Run: headless pygame with SDL's dummy video driver; simulated clock (each Clock.tick advances the game by its frame time, no real sleeping); random seed 0; keys injected as events and as key.get_pressed() state; no mouse input.
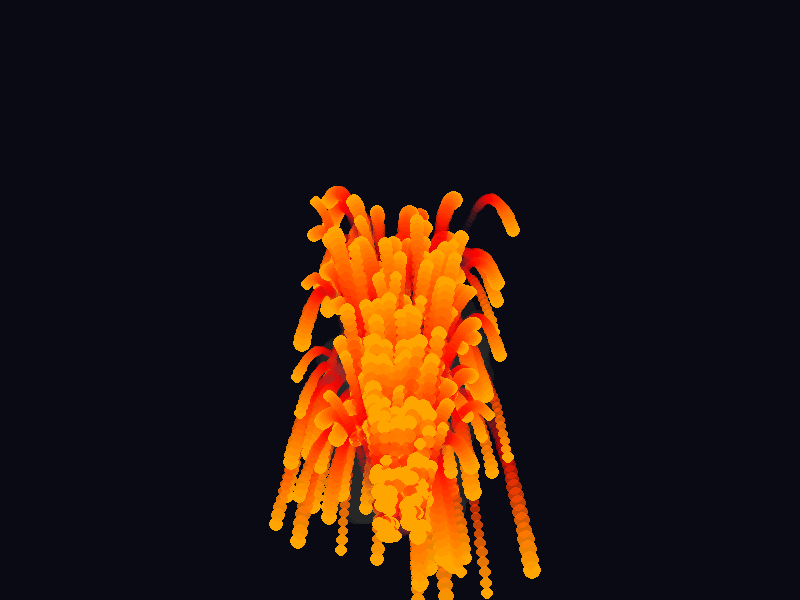
Frame 1 of 4 · flips 1–60 · no input
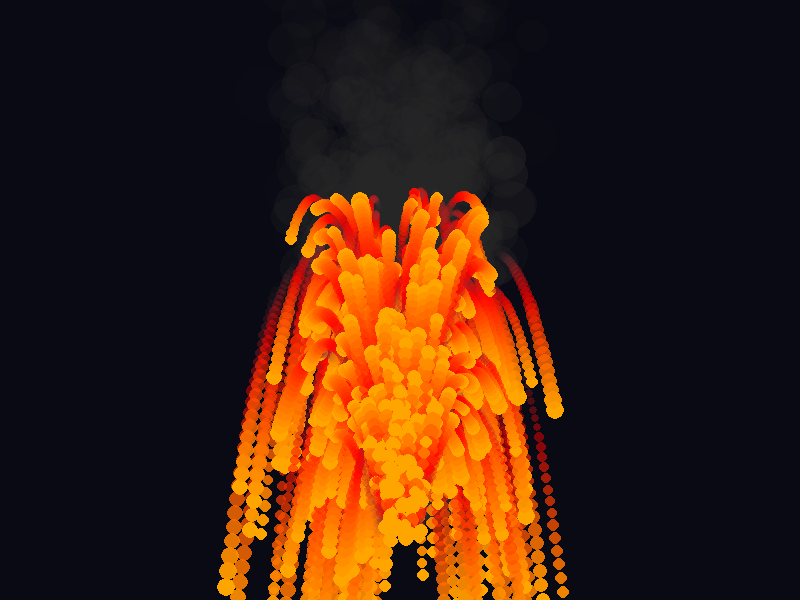
Frame 2 of 4 · flips 61–180 · tapped SPACE, RETURN · held RIGHT (→), D
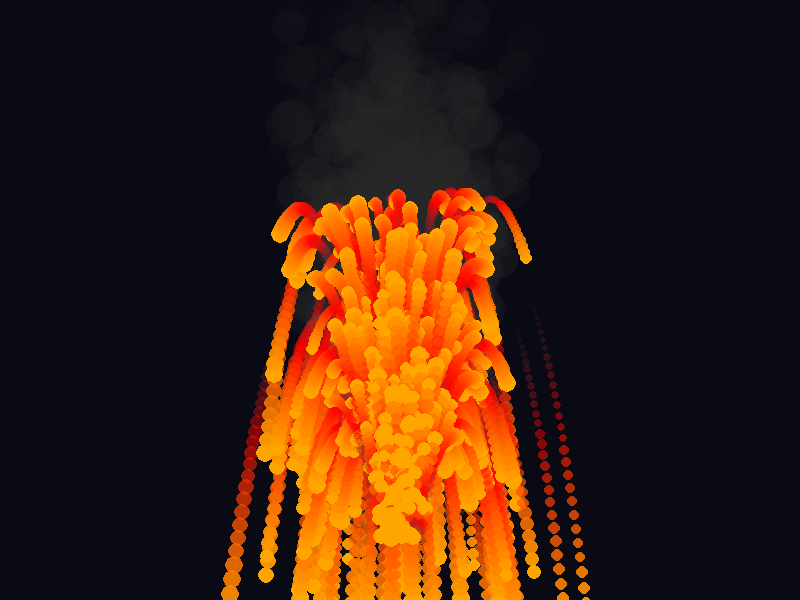
Frame 3 of 4 · flips 181–300 · held DOWN (↓), S
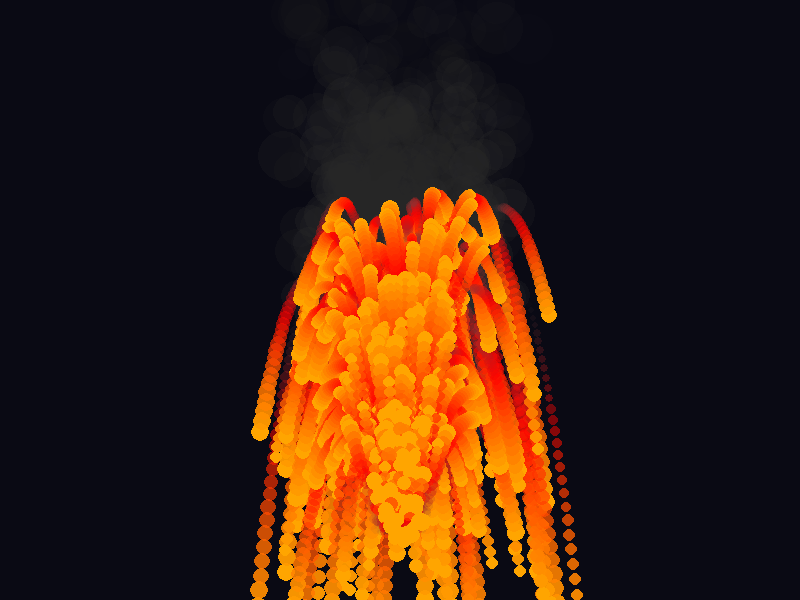
Frame 4 of 4 · flips 301–420 · held LEFT (←), A, UP (↑), W

The pygame program that drew these frames:

import pygame
import random
import math

# --- Costanti ---
SCREEN_WIDTH = 800
SCREEN_HEIGHT = 600
FPS = 120

def lerp_color(c1, c2, t):
    return tuple(int(a + (b - a) * t) for a, b in zip(c1, c2))

# --- Particelle lava (fontana) ---
class LavaParticle:
    def __init__(self, x, y):
        self.x = x + random.uniform(-20,20)  # più largo
        self.y = y
        self.vx = random.uniform(-2.0, 2.0)
        self.vy = random.uniform(-16, -9)  # più alta
        self.radius = random.uniform(6,10)
        self.trail = []
        self.max_trail = 30

    def update(self):
        gravity = 0.35
        self.vy += gravity
        self.x += self.vx
        self.y += self.vy

        # Trail
        self.trail.insert(0, (self.x,self.y))
        if len(self.trail) > self.max_trail:
            self.trail.pop()

    def draw(self, surf):
        L = len(self.trail)
        for i,(tx,ty) in enumerate(self.trail):
            t = i/max(1,L-1)
            if t < 0.5:
                col = lerp_color((255,165,0),(255,0,0), t*2)
            else:
                col = lerp_color((255,0,0),(80,80,80), (t-0.5)*2)
            alpha = int(255*(1-t))
            size = int(self.radius*(0.5 + 0.5*(1-t)))
            s = pygame.Surface((size*2,size*2), pygame.SRCALPHA)
            pygame.draw.circle(s, (*col, alpha), (size,size), size)
            surf.blit(s, (tx-size, ty-size))

# --- Particelle fumo (plume aeriforme largo) ---
class SmokeParticle:
    def __init__(self, x, y):
        self.x = x + random.uniform(-50,50)  # molto più largo
        self.y = y - 40  # parte prima della fontana
        self.vx = random.uniform(-0.6,0.6)
        self.vy = random.uniform(-3.5,-1.8)
        self.radius = random.uniform(12,20)
        self.age = 0
        self.max_age = random.randint(140,180)

    def update(self):
        # sale verso l’alto con dispersione
        self.x += self.vx + math.sin(self.age*0.05)*0.2
        self.y += self.vy
        self.age += 1

        # allargamento colonna con l’altezza
        self.radius *= 1.002

    def draw(self, surf):
        alpha = max(0, int(200 * (1 - self.age/self.max_age)))
        if alpha <= 0:
            return
        size = int(self.radius)
        s = pygame.Surface((size*2,size*2), pygame.SRCALPHA)
        pygame.draw.circle(s, (40,40,40,alpha), (size,size), size)
        surf.blit(s, (self.x-size, self.y-size))

# --- Setup Pygame (solo se eseguito direttamente) ---
if __name__ == "__main__":
    pygame.init()
    screen = pygame.display.set_mode((SCREEN_WIDTH, SCREEN_HEIGHT))
    pygame.display.set_caption("Fontana Lava + Plume Fumo")
    clock = pygame.time.Clock()

    fountain_x = SCREEN_WIDTH//2
    fountain_y = SCREEN_HEIGHT-50
    lava_particles = []
    smoke_particles = []

    running = True
    while running:
        dt = clock.tick(FPS)/1000.0
        for event in pygame.event.get():
            if event.type == pygame.QUIT:
                running = False

        # --- Genera particelle ---
        for _ in range(6):
            lava_particles.append(LavaParticle(fountain_x, fountain_y))
        for _ in range(8):
            smoke_particles.append(SmokeParticle(fountain_x, fountain_y))

        # --- Aggiorna ---
        for p in lava_particles:
            p.update()
        for p in smoke_particles:
            p.update()

        # --- Pulisci vecchie particelle ---
        lava_particles = [p for p in lava_particles if p.y < SCREEN_HEIGHT+50]
        smoke_particles = [p for p in smoke_particles if p.age < p.max_age]

        # --- Disegno ---
        screen.fill((10,10,20))

        # prima fumo
        for p in smoke_particles:
            p.draw(screen)
        # poi lava in primo piano
        for p in lava_particles:
            p.draw(screen)

        pygame.display.flip()

    pygame.quit()
